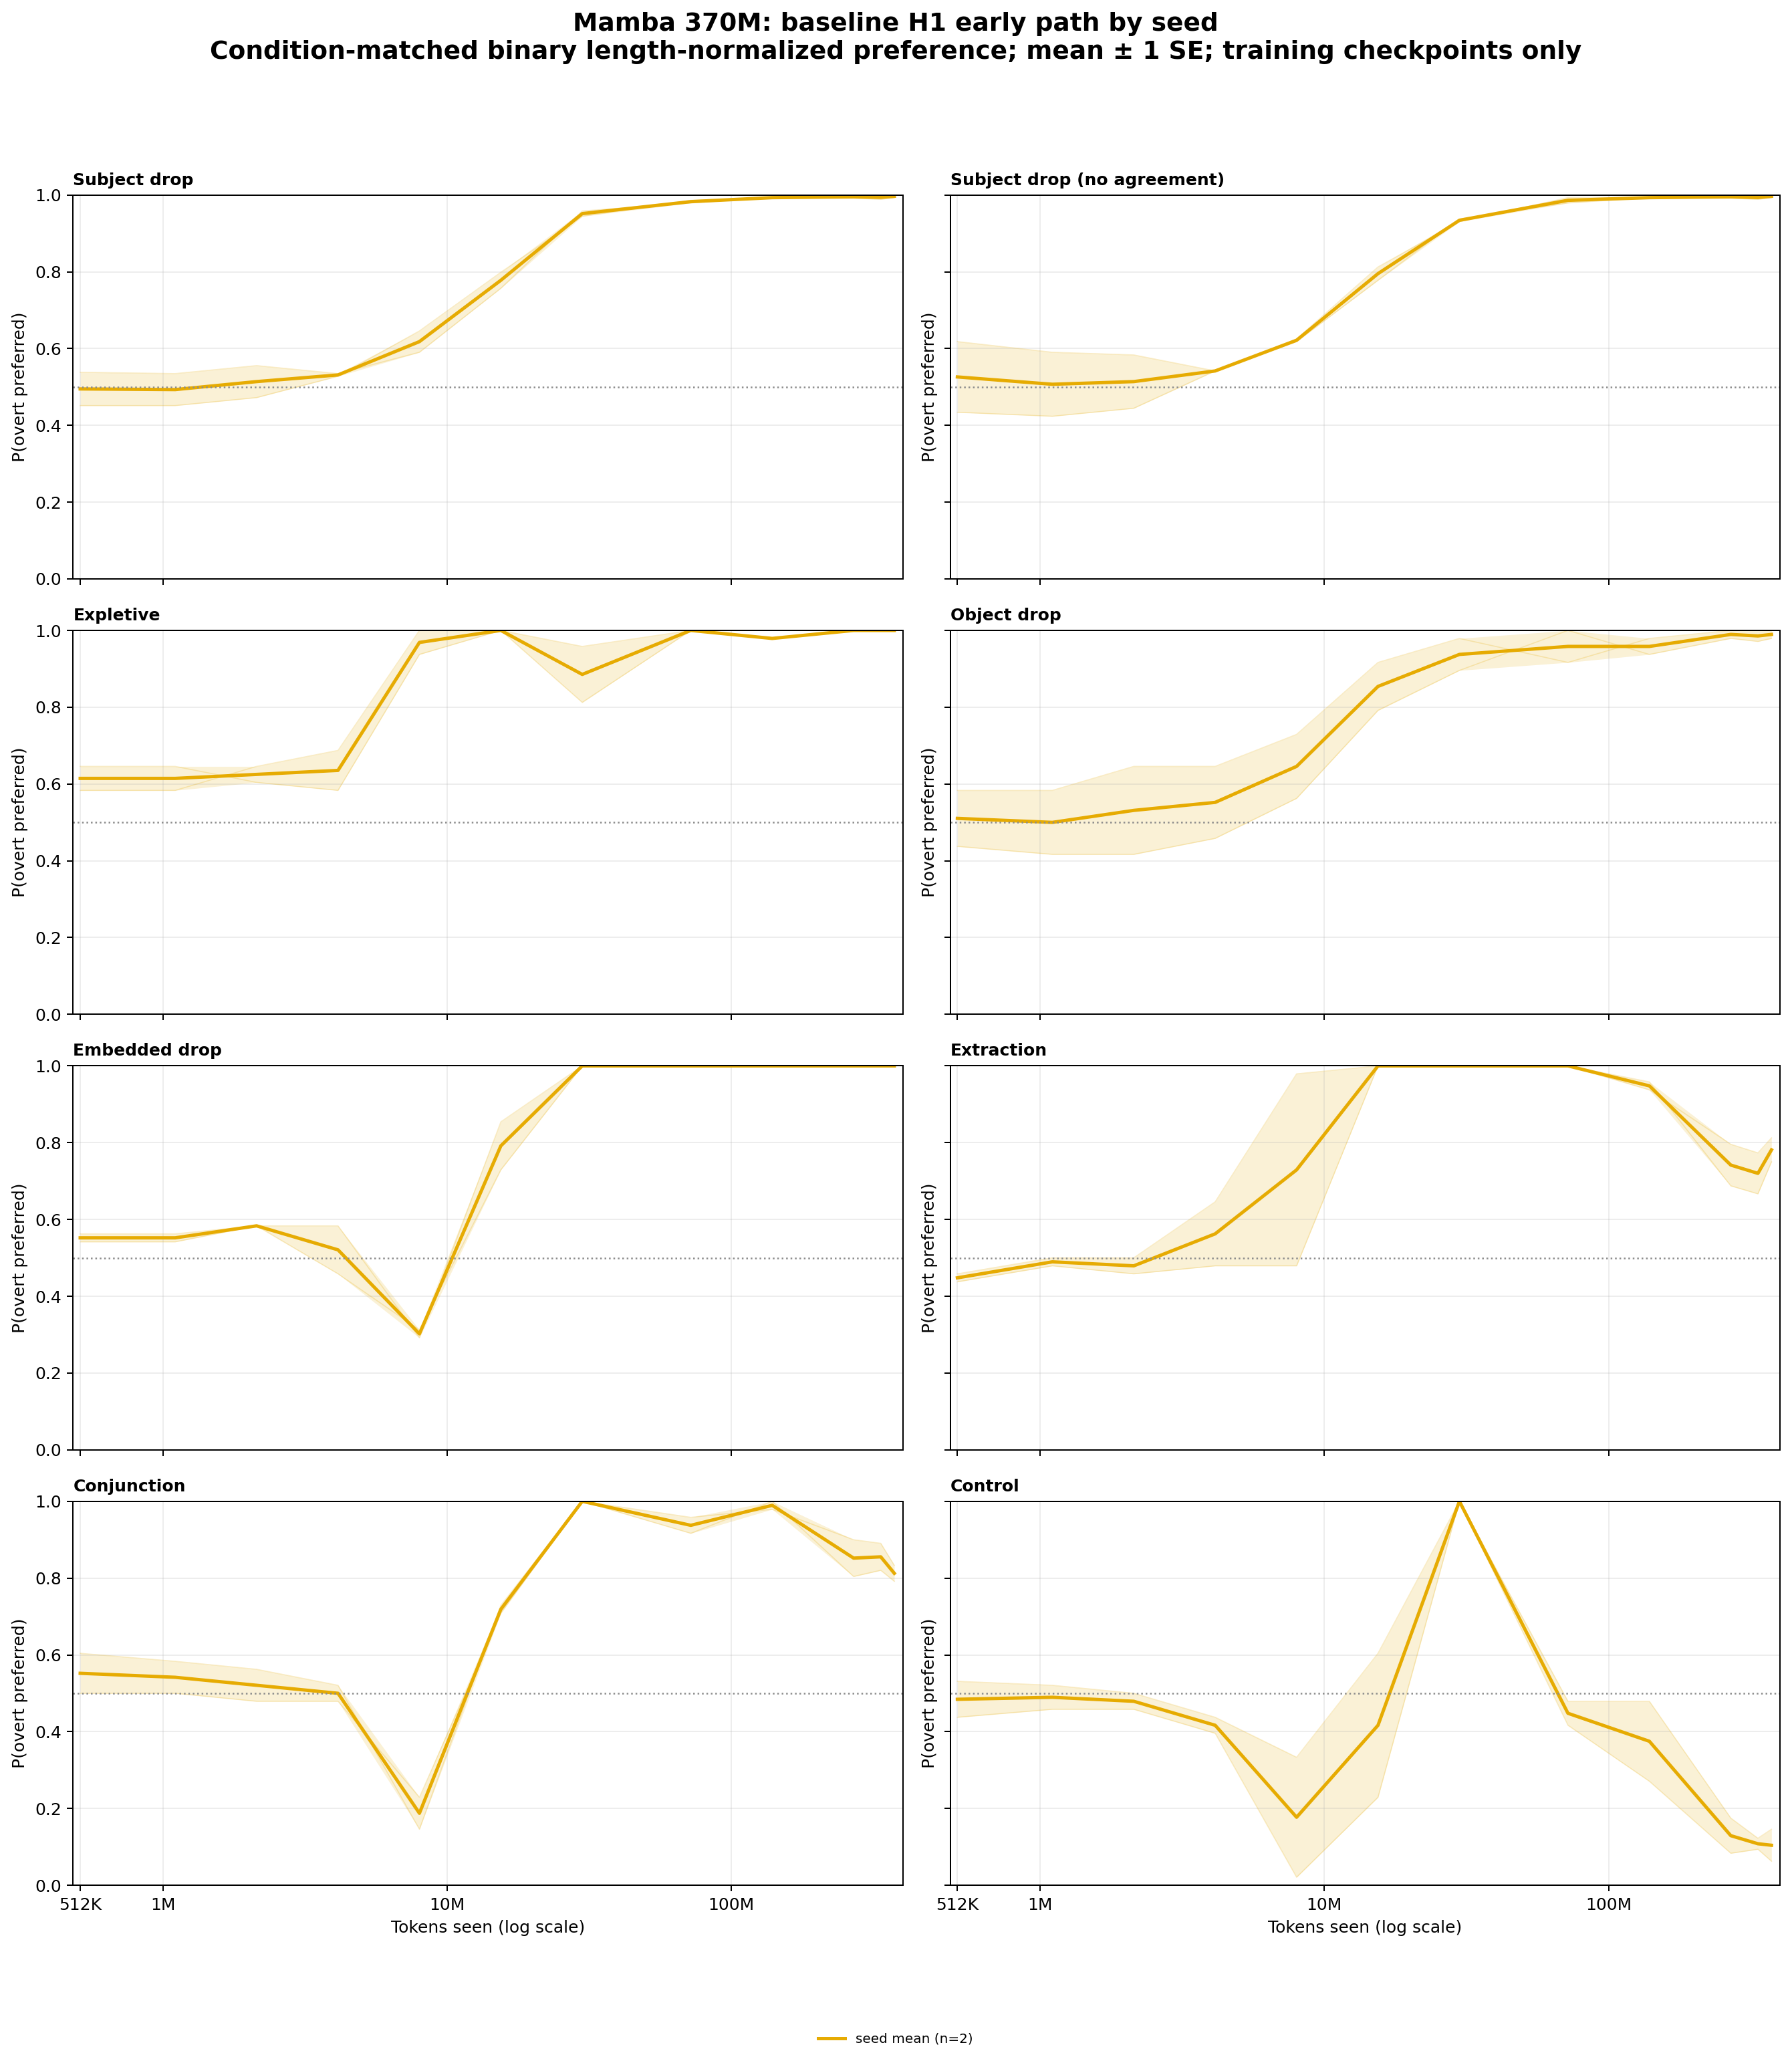

The table this chart was drawn from, first rows:
architecture, series, category, seed, bin_center, preference
mamba_370m, seed mean, conjunction, 42, 512000, 0.6042
mamba_370m, seed mean, conjunction, 42, 1105080, 0.5833
mamba_370m, seed mean, conjunction, 42, 2136906, 0.5625
mamba_370m, seed mean, conjunction, 42, 4132160, 0.5208
mamba_370m, seed mean, conjunction, 42, 7990406, 0.1458
mamba_370m, seed mean, conjunction, 42, 15451143, 0.7292
mamba_370m, seed mean, conjunction, 42, 29878056, 1.0
mamba_370m, seed mean, conjunction, 42, 71979362, 0.9167
mamba_370m, seed mean, conjunction, 42, 139187339, 1.0
mamba_370m, seed mean, conjunction, 42, 269148193, 0.8042
mamba_370m, seed mean, conjunction, 42, 335316853, 0.8203
mamba_370m, seed mean, conjunction, 42, 374272000, 0.7917
mamba_370m, seed mean, conjunction, 137, 512000, 0.5
mamba_370m, seed mean, conjunction, 137, 1105080, 0.5
mamba_370m, seed mean, conjunction, 137, 2136906, 0.4792
mamba_370m, seed mean, conjunction, 137, 4132160, 0.4792
mamba_370m, seed mean, conjunction, 137, 7990406, 0.2292
mamba_370m, seed mean, conjunction, 137, 15451143, 0.7083
mamba_370m, seed mean, conjunction, 137, 29878056, 1.0
mamba_370m, seed mean, conjunction, 137, 71979362, 0.9583
mamba_370m, seed mean, conjunction, 137, 139187339, 0.9792
mamba_370m, seed mean, conjunction, 137, 269148193, 0.9
mamba_370m, seed mean, conjunction, 137, 335316853, 0.8906
mamba_370m, seed mean, conjunction, 137, 374272000, 0.8333
mamba_370m, seed mean, control, 42, 512000, 0.4375
mamba_370m, seed mean, control, 42, 1105080, 0.4583
mamba_370m, seed mean, control, 42, 2136906, 0.4583
mamba_370m, seed mean, control, 42, 4132160, 0.3958
mamba_370m, seed mean, control, 42, 7990406, 0.02083
mamba_370m, seed mean, control, 42, 15451143, 0.2292
mamba_370m, seed mean, control, 42, 29878056, 1.0
mamba_370m, seed mean, control, 42, 71979362, 0.4792
mamba_370m, seed mean, control, 42, 139187339, 0.4792
mamba_370m, seed mean, control, 42, 269148193, 0.175
mamba_370m, seed mean, control, 42, 335316853, 0.1224
mamba_370m, seed mean, control, 42, 374272000, 0.1458
mamba_370m, seed mean, control, 137, 512000, 0.5312
mamba_370m, seed mean, control, 137, 1105080, 0.5208
mamba_370m, seed mean, control, 137, 2136906, 0.5
mamba_370m, seed mean, control, 137, 4132160, 0.4375
mamba_370m, seed mean, control, 137, 7990406, 0.3333
mamba_370m, seed mean, control, 137, 15451143, 0.6042
mamba_370m, seed mean, control, 137, 29878056, 1.0
mamba_370m, seed mean, control, 137, 71979362, 0.4167
mamba_370m, seed mean, control, 137, 139187339, 0.2708
mamba_370m, seed mean, control, 137, 269148193, 0.08333
mamba_370m, seed mean, control, 137, 335316853, 0.09375
mamba_370m, seed mean, control, 137, 374272000, 0.0625
mamba_370m, seed mean, embedded_drop, 42, 512000, 0.5625
mamba_370m, seed mean, embedded_drop, 42, 1105080, 0.5625
mamba_370m, seed mean, embedded_drop, 42, 2136906, 0.5833
mamba_370m, seed mean, embedded_drop, 42, 4132160, 0.4583
mamba_370m, seed mean, embedded_drop, 42, 7990406, 0.3125
mamba_370m, seed mean, embedded_drop, 42, 15451143, 0.7292
mamba_370m, seed mean, embedded_drop, 42, 29878056, 1.0
mamba_370m, seed mean, embedded_drop, 42, 71979362, 1.0
mamba_370m, seed mean, embedded_drop, 42, 139187339, 1.0
mamba_370m, seed mean, embedded_drop, 42, 269148193, 1.0
mamba_370m, seed mean, embedded_drop, 42, 335316853, 1.0
mamba_370m, seed mean, embedded_drop, 42, 374272000, 1.0
... 132 more rows
